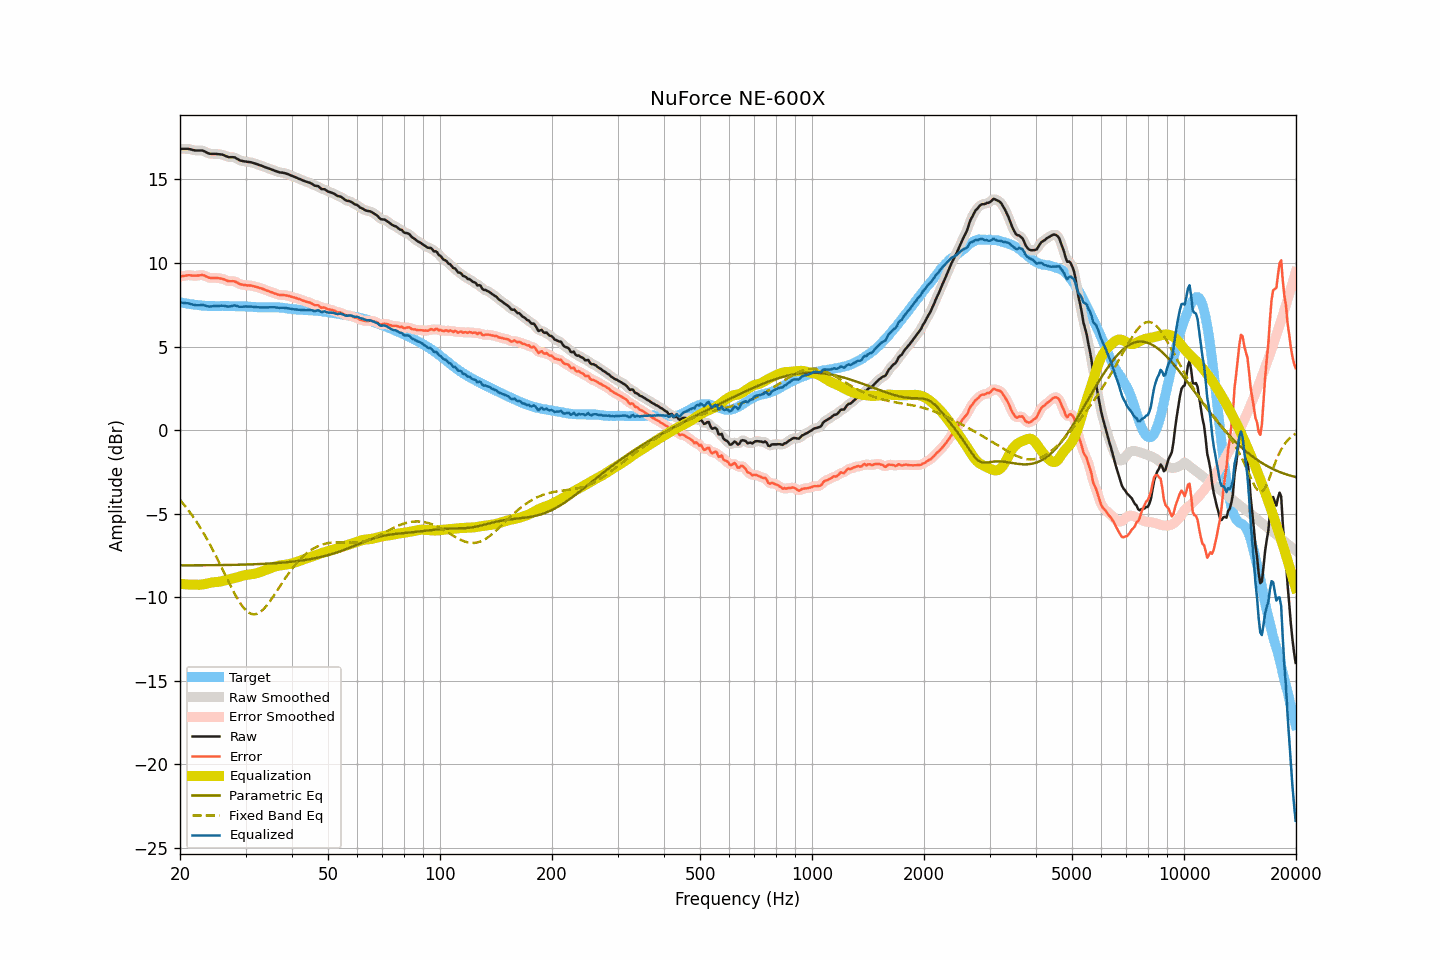

Values plotted in this chart, from the file beside it:
frequency, raw, smoothed, error, error_smoothed, equalization, parametric_eq, fixed_band_eq, equalized_raw, equalized_smoothed, target
20.00, 16.83, 16.83, 9.18, 9.18, -9.20, -8.10, -4.18, 7.63, 7.63, 7.65
20.20, 16.83, 16.83, 9.20, 9.20, -9.21, -8.10, -4.29, 7.62, 7.62, 7.63
20.40, 16.83, 16.83, 9.22, 9.22, -9.22, -8.10, -4.41, 7.61, 7.61, 7.61
20.61, 16.83, 16.83, 9.23, 9.24, -9.23, -8.10, -4.53, 7.60, 7.60, 7.60
20.81, 16.83, 16.83, 9.25, 9.25, -9.23, -8.10, -4.65, 7.59, 7.59, 7.57
21.02, 16.83, 16.82, 9.26, 9.26, -9.24, -8.10, -4.77, 7.59, 7.58, 7.56
21.23, 16.81, 16.81, 9.26, 9.26, -9.25, -8.09, -4.90, 7.56, 7.56, 7.54
21.44, 16.79, 16.79, 9.25, 9.25, -9.25, -8.09, -5.03, 7.54, 7.53, 7.53
21.66, 16.76, 16.76, 9.24, 9.24, -9.25, -8.09, -5.17, 7.51, 7.51, 7.52
21.87, 16.74, 16.74, 9.24, 9.24, -9.26, -8.09, -5.31, 7.48, 7.48, 7.50
22.09, 16.73, 16.73, 9.24, 9.24, -9.26, -8.09, -5.45, 7.47, 7.47, 7.49
22.31, 16.73, 16.73, 9.25, 9.25, -9.26, -8.09, -5.60, 7.47, 7.47, 7.48
22.54, 16.73, 16.73, 9.26, 9.26, -9.26, -8.09, -5.75, 7.47, 7.47, 7.47
22.76, 16.73, 16.73, 9.27, 9.27, -9.25, -8.09, -5.90, 7.48, 7.48, 7.46
22.99, 16.73, 16.72, 9.28, 9.27, -9.24, -8.09, -6.06, 7.49, 7.48, 7.45
23.22, 16.69, 16.69, 9.25, 9.25, -9.22, -8.09, -6.22, 7.47, 7.47, 7.44
23.45, 16.64, 16.64, 9.20, 9.21, -9.20, -8.09, -6.39, 7.44, 7.44, 7.44
23.69, 16.59, 16.59, 9.16, 9.16, -9.18, -8.09, -6.56, 7.41, 7.41, 7.43
23.92, 16.55, 16.55, 9.12, 9.13, -9.15, -8.09, -6.73, 7.39, 7.40, 7.43
24.16, 16.53, 16.53, 9.10, 9.11, -9.13, -8.09, -6.91, 7.39, 7.40, 7.42
24.40, 16.53, 16.53, 9.10, 9.10, -9.12, -8.08, -7.09, 7.41, 7.41, 7.42
24.65, 16.53, 16.53, 9.10, 9.10, -9.10, -8.08, -7.28, 7.42, 7.42, 7.42
24.89, 16.53, 16.52, 9.11, 9.10, -9.10, -8.08, -7.46, 7.43, 7.43, 7.42
25.14, 16.52, 16.52, 9.10, 9.10, -9.09, -8.08, -7.65, 7.43, 7.43, 7.42
25.39, 16.51, 16.51, 9.09, 9.09, -9.08, -8.08, -7.85, 7.43, 7.43, 7.42
25.65, 16.50, 16.50, 9.08, 9.08, -9.06, -8.08, -8.04, 7.43, 7.44, 7.42
25.91, 16.49, 16.48, 9.06, 9.06, -9.04, -8.08, -8.24, 7.45, 7.44, 7.43
26.16, 16.46, 16.46, 9.03, 9.03, -9.02, -8.08, -8.44, 7.44, 7.44, 7.43
26.43, 16.42, 16.42, 8.99, 8.99, -8.99, -8.07, -8.64, 7.42, 7.42, 7.43
26.69, 16.38, 16.38, 8.95, 8.95, -8.97, -8.07, -8.83, 7.40, 7.40, 7.42
26.96, 16.34, 16.35, 8.91, 8.92, -8.95, -8.07, -9.03, 7.39, 7.39, 7.42
27.23, 16.33, 16.33, 8.91, 8.91, -8.93, -8.07, -9.23, 7.40, 7.40, 7.42
27.50, 16.33, 16.33, 8.91, 8.91, -8.91, -8.07, -9.42, 7.42, 7.42, 7.42
27.77, 16.33, 16.32, 8.91, 8.91, -8.88, -8.07, -9.61, 7.45, 7.44, 7.42
28.05, 16.32, 16.30, 8.90, 8.89, -8.86, -8.06, -9.79, 7.46, 7.45, 7.42
28.33, 16.26, 16.26, 8.85, 8.85, -8.83, -8.06, -9.96, 7.43, 7.43, 7.41
28.62, 16.21, 16.21, 8.80, 8.80, -8.80, -8.06, -10.13, 7.41, 7.41, 7.40
28.90, 16.15, 16.16, 8.74, 8.75, -8.77, -8.06, -10.29, 7.38, 7.38, 7.40
29.19, 16.12, 16.12, 8.72, 8.72, -8.74, -8.05, -10.44, 7.38, 7.38, 7.40
29.48, 16.10, 16.09, 8.70, 8.69, -8.71, -8.05, -10.56, 7.38, 7.38, 7.40
29.78, 16.08, 16.08, 8.68, 8.68, -8.69, -8.05, -10.69, 7.39, 7.39, 7.40
30.08, 16.07, 16.06, 8.67, 8.67, -8.67, -8.05, -10.78, 7.40, 7.39, 7.40
30.38, 16.05, 16.05, 8.65, 8.66, -8.66, -8.04, -10.87, 7.39, 7.39, 7.39
30.68, 16.04, 16.04, 8.66, 8.65, -8.65, -8.04, -10.93, 7.39, 7.39, 7.38
30.99, 16.03, 16.02, 8.65, 8.64, -8.63, -8.04, -10.99, 7.39, 7.39, 7.38
31.30, 16.00, 16.00, 8.63, 8.63, -8.62, -8.03, -11.01, 7.38, 7.38, 7.37
31.61, 15.97, 15.97, 8.60, 8.61, -8.60, -8.03, -11.03, 7.37, 7.37, 7.37
31.93, 15.94, 15.94, 8.57, 8.58, -8.58, -8.03, -11.01, 7.36, 7.36, 7.36
32.24, 15.91, 15.90, 8.56, 8.55, -8.55, -8.02, -10.99, 7.35, 7.35, 7.35
32.57, 15.87, 15.87, 8.52, 8.52, -8.52, -8.02, -10.94, 7.34, 7.35, 7.35
32.89, 15.84, 15.84, 8.49, 8.49, -8.49, -8.01, -10.88, 7.35, 7.35, 7.35
33.22, 15.81, 15.80, 8.46, 8.46, -8.46, -8.01, -10.80, 7.35, 7.34, 7.34
33.55, 15.77, 15.77, 8.43, 8.42, -8.42, -8.00, -10.71, 7.34, 7.34, 7.34
33.89, 15.73, 15.73, 8.38, 8.39, -8.39, -8.00, -10.60, 7.34, 7.34, 7.35
34.23, 15.70, 15.69, 8.35, 8.35, -8.35, -7.99, -10.49, 7.35, 7.34, 7.34
34.57, 15.66, 15.66, 8.32, 8.32, -8.31, -7.99, -10.37, 7.34, 7.34, 7.34
34.92, 15.63, 15.63, 8.28, 8.28, -8.28, -7.98, -10.24, 7.35, 7.35, 7.35
35.27, 15.59, 15.59, 8.24, 8.24, -8.24, -7.98, -10.10, 7.35, 7.35, 7.34
35.62, 15.56, 15.56, 8.21, 8.21, -8.20, -7.97, -9.96, 7.35, 7.35, 7.35
35.97, 15.52, 15.52, 8.17, 8.17, -8.17, -7.97, -9.81, 7.34, 7.35, 7.35
... 635 more rows
